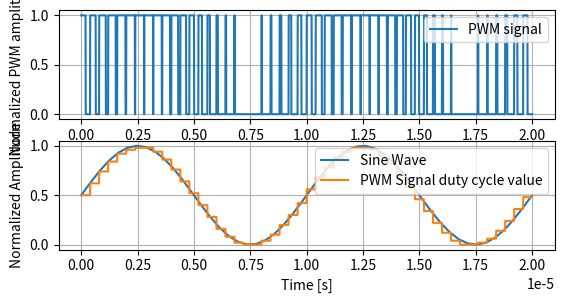

Reproduce this figure in Python.
"""
MIT License

Copyright (c) 2025 Oskar von Heideken

Permission is hereby granted, free of charge, to any person obtaining a copy
of this software and associated documentation files (the "Software"), to deal
in the Software without restriction, including without limitation the rights
to use, copy, modify, merge, publish, distribute, sublicense, and/or sell
copies of the Software, and to permit persons to whom the Software is
furnished to do so, subject to the following conditions:

The above copyright notice and this permission notice shall be included in all
copies or substantial portions of the Software.

THE SOFTWARE IS PROVIDED "AS IS", WITHOUT WARRANTY OF ANY KIND, EXPRESS OR
IMPLIED, INCLUDING BUT NOT LIMITED TO THE WARRANTIES OF MERCHANTABILITY,
FITNESS FOR A PARTICULAR PURPOSE AND NONINFRINGEMENT. IN NO EVENT SHALL THE
AUTHORS OR COPYRIGHT HOLDERS BE LIABLE FOR ANY CLAIM, DAMAGES OR OTHER
LIABILITY, WHETHER IN AN ACTION OF CONTRACT, TORT OR OTHERWISE, ARISING FROM,
OUT OF OR IN CONNECTION WITH THE SOFTWARE OR THE USE OR OTHER DEALINGS IN THE
SOFTWARE.

This script is a simple example of how to modulate a sine wave using a PWM signal. 
It's intended to be messed around with such that the user can get a feel for how 
this modulation scheme works.
"""

# Requirements
import numpy as np
import matplotlib.pyplot as plt
import argparse

def parse_args():
    """
    Parse the arguments
    :return: args
    """
    parser = argparse.ArgumentParser(description="Modulate a sine wave using a PWM signal.")
    parser.add_argument("--pwm_frequency_hz", type=int, default=1000, required=False, help="PWM freqency in Hz. This is the frequency of the PWM clock.")
    parser.add_argument("--sine_wave_frequency_hz", type=int, default=10, required=False, help="Sine wave frequency in Hz.")
    return parser.parse_args()

def generate_pwm_sine_wave():
    """
    Generate a sine wave modulated by a PWM signal.
    """
    # Constants for RP2040 and some other things that needn't be changed
    MAX_PWM_COUNT = 65535
    PWM_FREQUENCY_RP2040 = 125E6 # 125 MHz
    PWM_PERIOD = 1/PWM_FREQUENCY_RP2040
    NUM_PERIODS = 2 # Number of periods to generate

    # TODO: These should be argument later on
    num_points_per_period = 50 # This is the wrap count of the PWM counter
    dc_offset = 0.5 # Normalized DC offset
    amplitude = 0.5 # Normalized amplitude
    sine_wave_frequency_hz = 100000
    phase_offset_rad = np.pi*0.0 # Phase offset in radians

    assert num_points_per_period < MAX_PWM_COUNT, f"num_points_per_period must be less than {MAX_PWM_COUNT}"

    sine_wave_period_time = NUM_PERIODS/sine_wave_frequency_hz
    pwm_period_time = NUM_PERIODS*num_points_per_period/PWM_FREQUENCY_RP2040
    num_pwm_periods_per_sine_wave_period = int(sine_wave_period_time/pwm_period_time)
    num_pwm_samples = NUM_PERIODS*num_pwm_periods_per_sine_wave_period*num_points_per_period



    sine_wave_time = np.linspace(0, NUM_PERIODS/sine_wave_frequency_hz, int(num_pwm_samples/num_points_per_period))
    # Generate the sine wave
    w = 2*np.pi*sine_wave_frequency_hz
    sine_wave = amplitude*np.sin(w*sine_wave_time + phase_offset_rad)+dc_offset

    # Given the sine wave, we can now modulate the duty cycle of the PWM signal
    # with the sine wave, since the length of the vector is equal to the points per period
    duty_cycle = sine_wave
    
    # Now generate the PWM signal. For each num_points_per_period, we'll sample the sine wave
    # and set the duty cycle of the PWM signal to that value
    
    print(f"Number of PWM periods per sine wave period: {num_pwm_periods_per_sine_wave_period}")
    pwm_time = np.linspace(0, NUM_PERIODS/sine_wave_frequency_hz, num_pwm_samples)

    sine_wave_idx = 0
    pwm_signal = np.zeros(num_pwm_samples)
    duty_cycle_signal = np.zeros(num_pwm_samples)
    duty_cycle = sine_wave[0]
    duty_cycle_value = duty_cycle
    pwm_signal_value = 1
    duty_cycle_set_point = 0
    set_point_counter = 0
    for i in range(0, num_pwm_samples):
        if i % num_points_per_period == 0:
            # Sample the sine wave, truncated to the number of decimal points we'd get
            duty_cycle = sine_wave[sine_wave_idx]
            sine_wave_idx += 1

            # Reset the PWM signals
            pwm_signal_value = 1
            set_point_counter = 0

            # Calcualte the duty cycle set point
            duty_cycle_set_point = int(num_points_per_period*duty_cycle)
            duty_cycle_value = np.round(100*duty_cycle_set_point/num_points_per_period)/100
        duty_cycle_signal[i] = duty_cycle_value
        set_point_counter += 1
        if set_point_counter > duty_cycle_set_point:
            pwm_signal_value = 0
        pwm_signal[i] = pwm_signal_value
    
    plt.subplot(311)
    pwm_plot = plt.plot(pwm_time, pwm_signal)
    plt.grid()
    plt.ylabel("Normalized PWM amplitude")
    plt.legend(["PWM signal"], loc = "upper right")
    plt.subplot(312)
    sine_plot = plt.plot(sine_wave_time, sine_wave)
    dc_plot = plt.plot(pwm_time, duty_cycle_signal)
    plt.legend(["Sine Wave", "PWM Signal duty cycle value"], loc = "upper right")
    plt.grid()
    plt.xlabel("Time [s]")
    plt.ylabel("Normalized Amplitude")
    # TODO: Figure out polar plots
    # plt.subplots(subplot_kw={'projection': 'polar'})
    # plt.plot(pwm_time, duty_cycle_signal)
    plt.show()


    pass

if __name__ == "__main__":
    # Parse arguments
    args = parse_args()
    generate_pwm_sine_wave()

    
